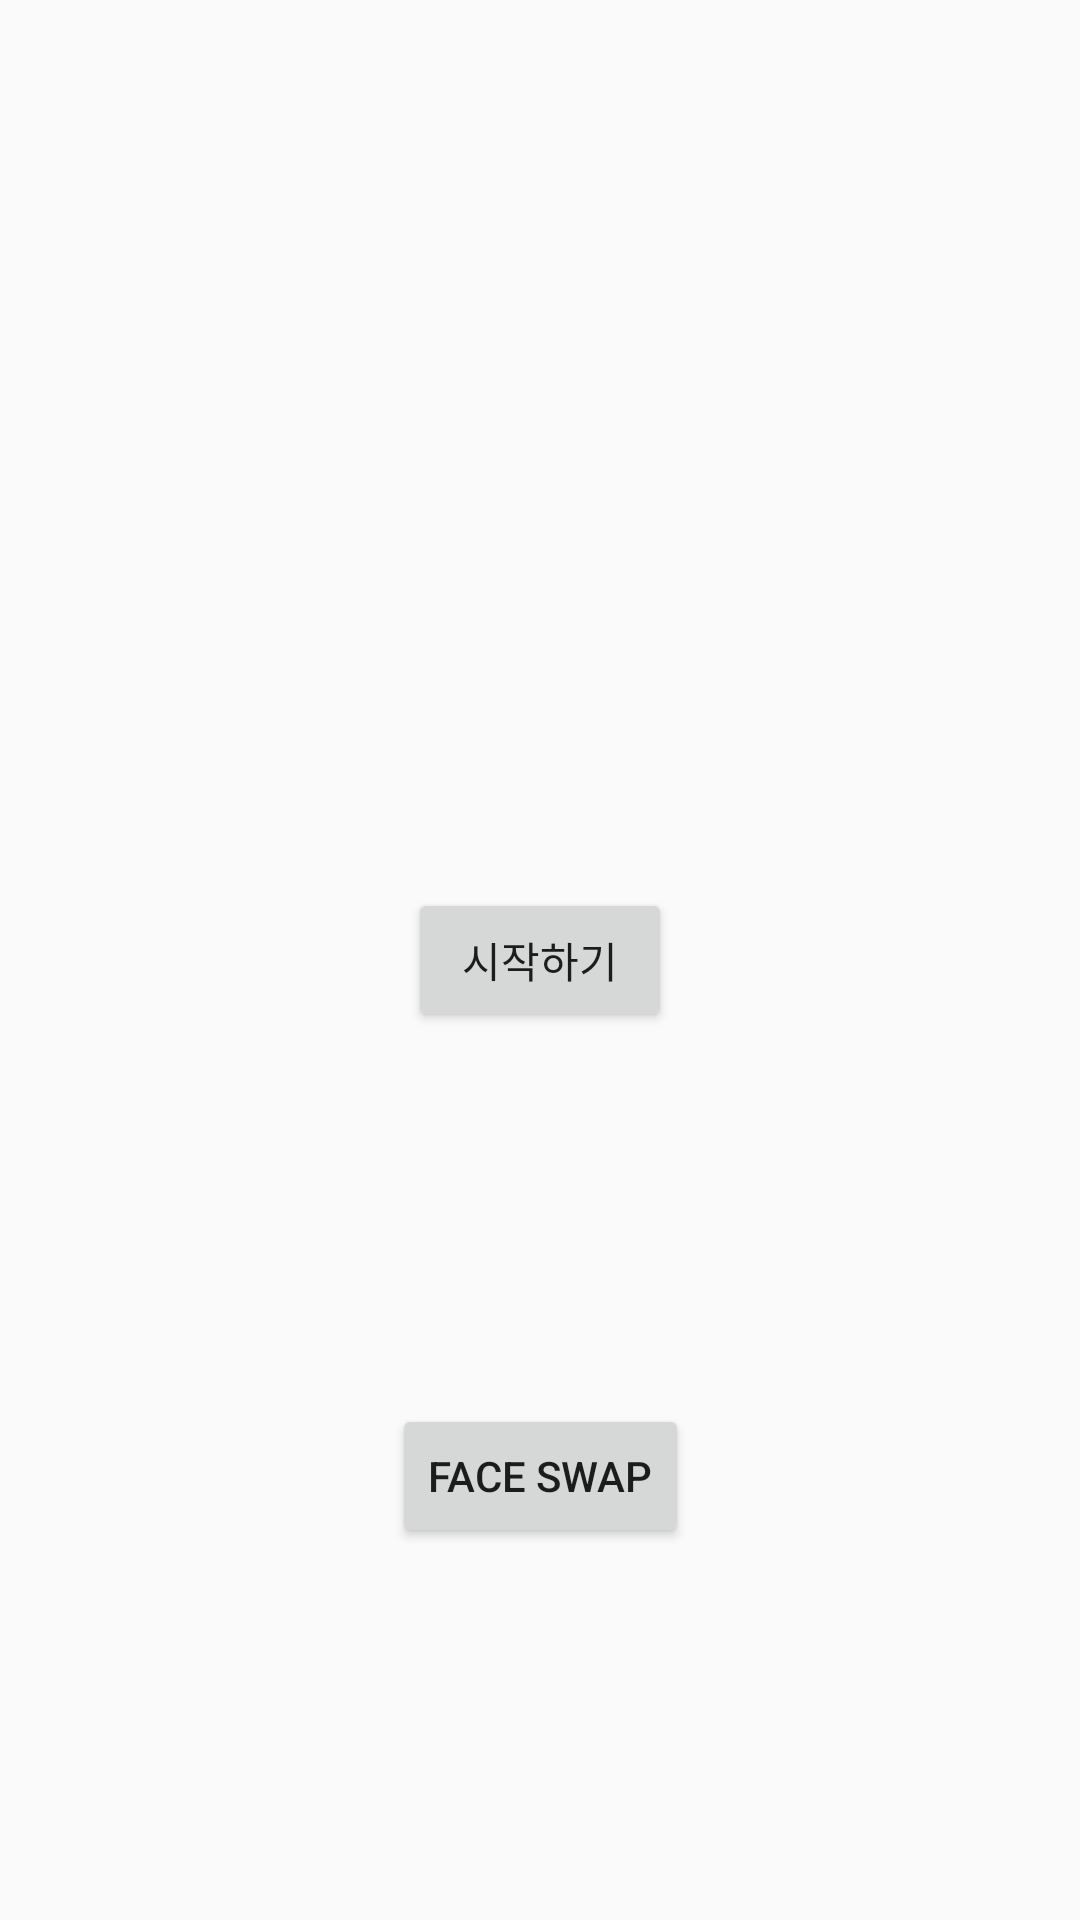

Produce the Android XML layout that renders to this screen, including the resource entries it uses.
<!-- AndroidManifest.xml: application theme Theme.MyApplication1 -->
<!-- res/layout/activity_main.xml -->
<?xml version="1.0" encoding="utf-8"?>
<androidx.constraintlayout.widget.ConstraintLayout xmlns:android="http://schemas.android.com/apk/res/android"
    xmlns:app="http://schemas.android.com/apk/res-auto"
    xmlns:tools="http://schemas.android.com/tools"
    android:layout_width="match_parent"
    android:layout_height="match_parent"
    tools:context=".MainActivity" >

    <Button
        android:id="@+id/btn_start"
        android:layout_width="wrap_content"
        android:layout_height="wrap_content"
        android:text="시작하기"
        app:layout_constraintBottom_toBottomOf="parent"
        app:layout_constraintEnd_toEndOf="parent"
        app:layout_constraintStart_toStartOf="parent"
        app:layout_constraintTop_toTopOf="parent" />

    <Button
        android:id="@+id/btn_swap"
        android:layout_width="wrap_content"
        android:layout_height="wrap_content"
        android:text="face swap"
        app:layout_constraintBottom_toBottomOf="parent"
        app:layout_constraintEnd_toEndOf="parent"
        app:layout_constraintStart_toStartOf="parent"
        app:layout_constraintTop_toBottomOf="@+id/btn_start" />
</androidx.constraintlayout.widget.ConstraintLayout>
<!-- resources referenced by this layout -->
<resources>
  <style name="Theme.MyApplication1" parent="Theme.AppCompat.Light">
          <item name="windowNoTitle">true</item>
          
          <item name="colorPrimary">@color/purple_500</item>
          <item name="colorPrimaryVariant">@color/purple_700</item>
          <item name="colorOnPrimary">@color/white</item>
          
          <item name="colorSecondary">@color/teal_200</item>
          <item name="colorSecondaryVariant">@color/teal_700</item>
          <item name="colorOnSecondary">@color/black</item>
          
          <item name="android:statusBarColor">@android:color/holo_blue_light</item>
          
      </style>
  <color name="purple_500">#FF6200EE</color>
  <color name="purple_700">#FF3700B3</color>
  <color name="white">#FFFFFFFF</color>
  <color name="teal_200">#FF03DAC5</color>
  <color name="teal_700">#FF018786</color>
  <color name="black">#FF000000</color>
</resources>
